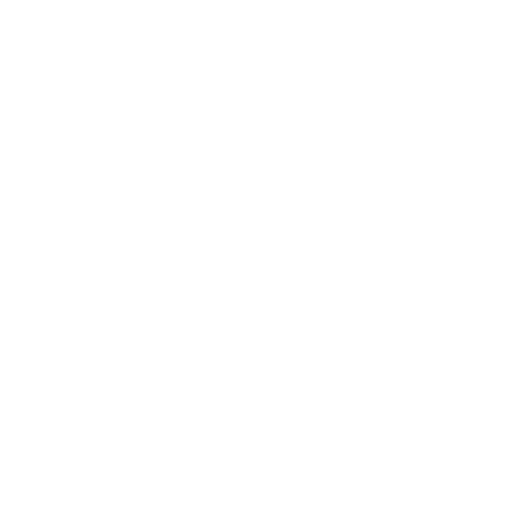
t = 0.00 s
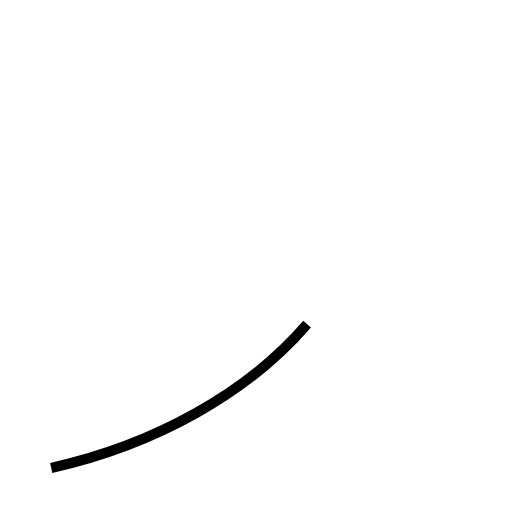
t = 0.87 s
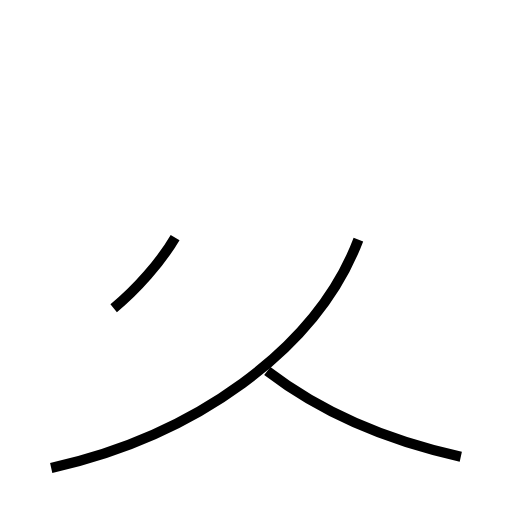
t = 2.07 s
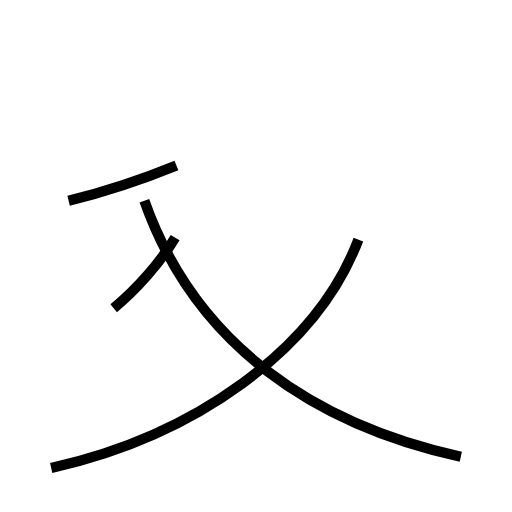
t = 3.02 s
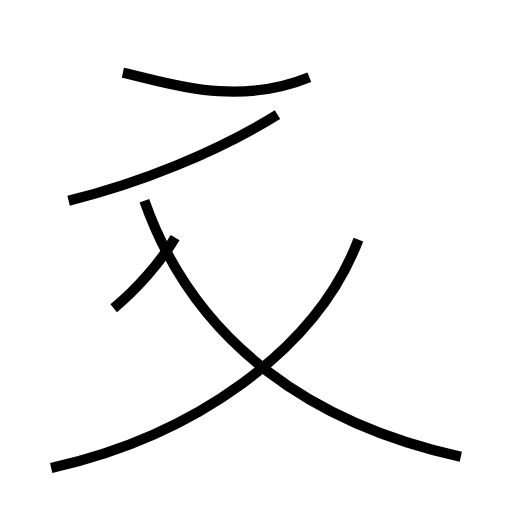
t = 3.91 s
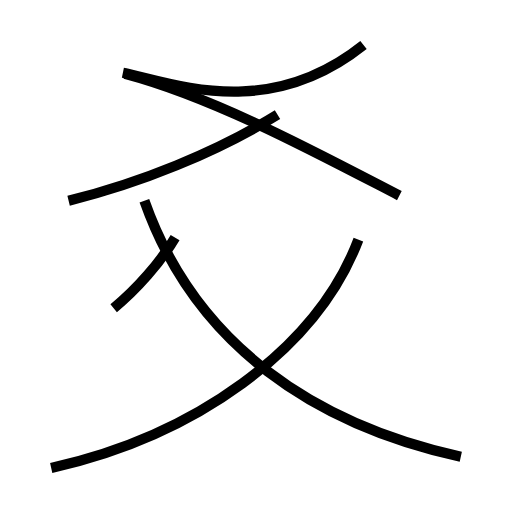
t = 4.98 s

The animated SVG that drew these frames (rendered in a browser with its animation timeline set to each time). Animation: 6 SMIL elements (animate=6); one cycle of 4.98 s.

<?xml version='1.0' encoding='utf-8'?>
<svg viewBox="0.0 -6.0 50.0 50.0" version="1.1" xmlns="http://www.w3.org/2000/svg"><rect x="-1000" y="-1000" width="2000" height="2000" stroke="white" fill="white" /><g style="fill:none;stroke:#000000;stroke-width:1"><path d="M 5.0 1.7 C 18.9 -1.4 30.9 -9.8 35.0 -20.6 " transform="translate(0.0 38.0)" stroke-dasharray="38.850540909003385" stroke-dashoffset="38.850540909003385"><animate attributeName="stroke-dashoffset" from="38.850540909003385" to="0" dur="1.1655162272701014s" begin="0s" fill="freeze" /></path><path d="M 11.1 -13.9 C 13.3 -15.7 15.7 -18.4 17.1 -20.8 " transform="translate(0.0 38.0)" stroke-dasharray="9.186144014362117" stroke-dashoffset="9.186144014362117"><animate attributeName="stroke-dashoffset" from="9.186144014362117" to="0" dur="0.2755843204308635s" begin="1.1655162272701014s" fill="freeze" /></path><path d="M 45.0 0.6 C 30.9 -2.5 19.1 -10.2 14.1 -24.4 " transform="translate(0.0 38.0)" stroke-dasharray="41.6421817621041" stroke-dashoffset="41.6421817621041"><animate attributeName="stroke-dashoffset" from="41.6421817621041" to="0" dur="1.249265452863123s" begin="1.4411005477009649s" fill="freeze" /></path><path d="M 6.7 -24.4 C 13.6 -26.1 21.1 -29.1 27.1 -32.8 " transform="translate(0.0 38.0)" stroke-dasharray="22.144863871146235" stroke-dashoffset="22.144863871146235"><animate attributeName="stroke-dashoffset" from="22.144863871146235" to="0" dur="0.664345916134387s" begin="2.690366000564088s" fill="freeze" /></path><path d="M 12.0 -36.9 C 16.9 -35.9 26.1 -32.1 35.5 -39.6 " transform="translate(0.0 38.0)" stroke-dasharray="24.75154284003588" stroke-dashoffset="24.75154284003588"><animate attributeName="stroke-dashoffset" from="24.75154284003588" to="0" dur="0.7425462852010765s" begin="3.354711916698475s" fill="freeze" /></path><path d="M 39.0 -24.9 C 30.9 -29.1 20.9 -34.5 12.2 -36.8" transform="translate(0.0 38.0)" stroke-dasharray="29.381177274520084" stroke-dashoffset="29.381177274520084"><animate attributeName="stroke-dashoffset" from="29.381177274520084" to="0" dur="0.8814353182356025s" begin="4.097258201899551s" fill="freeze" /></path></g></svg>
